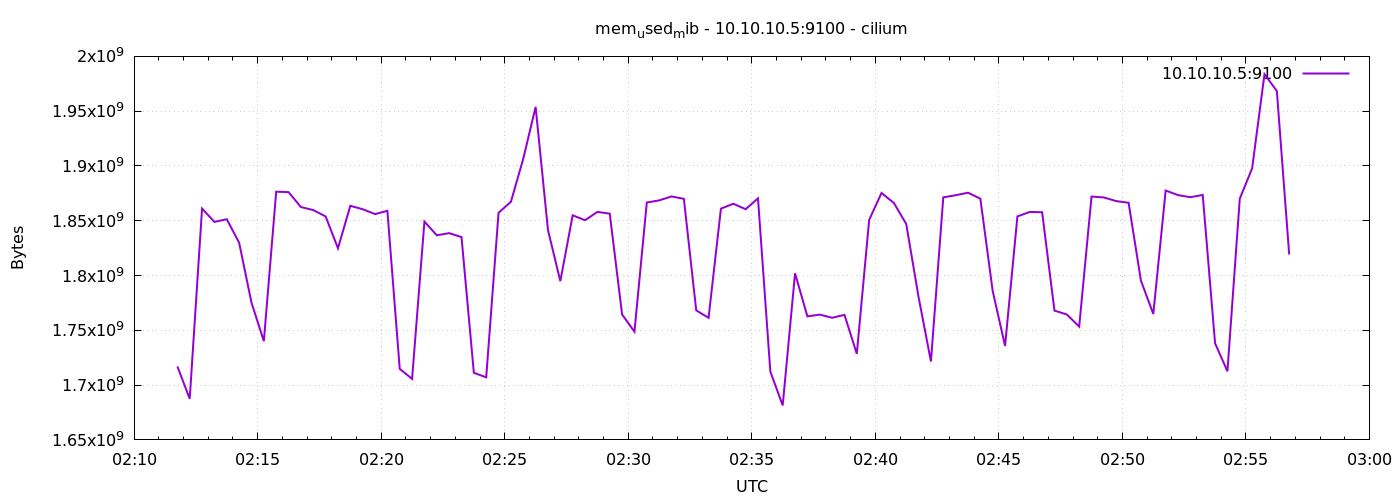

The table this chart was drawn from, first rows:
1776910305	1717055488
1776910335	1687564288
1776910365	1861120000
1776910395	1848950784
1776910425	1851387904
1776910455	1829965824
1776910485	1775276032
1776910515	1740099584
1776910545	1876500480
1776910575	1876135936
1776910605	1862516736
1776910635	1859723264
1776910665	1853947904
1776910695	1824899072
1776910725	1863626752
1776910755	1860517888
1776910785	1856081920
1776910815	1859080192
1776910845	1714843648
1776910875	1705684992
1776910905	1849237504
1776910935	1836707840
1776910965	1838682112
1776910995	1835081728
1776911025	1711247360
1776911055	1707110400
1776911085	1857269760
1776911115	1867288576
1776911145	1906618368
1776911175	1953878016
1776911205	1841508352
1776911235	1794904064
1776911265	1854971904
1776911295	1850490880
1776911325	1858048000
1776911355	1856487424
1776911385	1764474880
1776911415	1748762624
1776911445	1866653696
1776911475	1868582912
1776911505	1872166912
1776911535	1869991936
1776911565	1768235008
1776911595	1761394688
1776911625	1861054464
1776911655	1865527296
1776911685	1860538368
1776911715	1870434304
1776911745	1712340992
1776911775	1681465344
1776911805	1802010624
1776911835	1762693120
1776911865	1764343808
1776911895	1761456128
1776911925	1764106240
1776911955	1728520192
1776911985	1850822656
1776912015	1875341312
1776912045	1866215424
1776912075	1847029760
1776912105	1780260864
... 30 more rows
